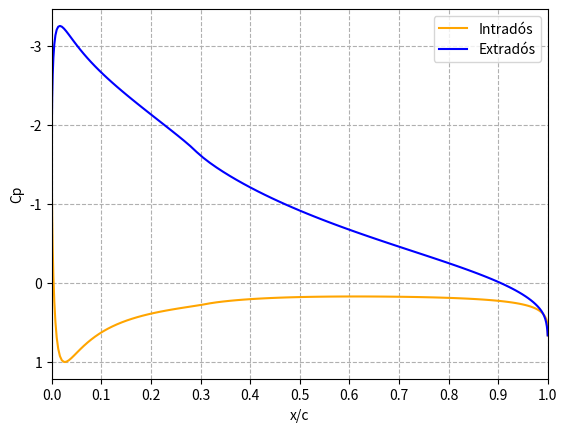

Here is the Python script that generated this plot:
# -*- coding: utf-8 -*-
"""
Created on Mon Apr  7 16:56:38 2025

[redacted]
"""
import numpy as np
import matplotlib.pyplot as plt

f, xf, t = 0.02, 0.3, 0.19
N = 220
ca, deltaa = 0.3, 5 * (np.pi / 180)
alpha = 10 * np.pi / 180
timon = False

beta = np.linspace(0, 2 * np.pi, N + 1)
x = 0.5 * (1 + np.cos(beta))

if timon:
    y = np.empty_like(x)
    for i in range(len(x)):
        if x[i] <= xf:
            y[i] = (f / (xf**2)) * (2 * xf * x[i] - x[i]**2)
        elif x[i] <= (1 - ca):
            y[i] = (f / (1 - xf)**2) * ((1 - 2 * xf) + 2 * xf * x[i] - x[i]**2)
        else:
            y[i] = ((f / (1 - xf)**2) * ((1 - 2 * xf) + 2 * xf * x[i] - x[i]**2)) - (x[i] - (1 - ca)) * np.tan(deltaa)
else:
    y = np.where(
        x <= xf,
        (f / (xf**2)) * (2 * xf * x - x**2),
        (f / (1 - xf)**2) * ((1 - 2 * xf) + 2 * xf * x - x**2)
    )

yt = 5 * t * (0.2969 * np.sqrt(x) - 0.126 * x - 0.3516 * x**2 + 0.2843 * x**3 - 0.1015 * x**4)
yext = y + yt
yint = y - yt
mid = N // 2 + 1
yp = np.concatenate((yint[:mid], yext[mid:]))
xp = np.concatenate((x[:mid], x[mid:]))

x_diff = xp[1:] - xp[:-1]
y_diff = yp[1:] - yp[:-1]
theta = np.arctan2(y_diff, x_diff)
cuerda = x_diff * np.cos(theta) + y_diff * np.sin(theta)

x_pc = 0.5 * (xp[:-1] + xp[1:])
y_pc = 0.5 * (yp[:-1] + yp[1:])

cos_theta = np.cos(theta)
sin_theta = np.sin(theta)

dx = x_pc[:, None] - xp[None, :-1]
dy = y_pc[:, None] - yp[None, :-1]

x_ij = dx * cos_theta + dy * sin_theta
z_ij = -dx * sin_theta + dy * cos_theta

r1 = np.sqrt(x_ij**2 + z_ij**2)
r2 = np.sqrt((x_ij - cuerda)**2 + z_ij**2)

theta1 = np.arctan2(z_ij, x_ij)
theta2 = np.arctan2(z_ij, x_ij - cuerda)

log_term = np.log(r2 / r1) / (2 * np.pi)
angle_diff = (theta2 - theta1) / (2 * np.pi)

u_q = -log_term
w_q = angle_diff
u_g = angle_diff
w_g = log_term

np.fill_diagonal(w_q, 0.5)
np.fill_diagonal(u_g, 0.5)

uq_ij = u_q * cos_theta - w_q * sin_theta
wq_ij = u_q * sin_theta + w_q * cos_theta
ug_ij = u_g * cos_theta - w_g * sin_theta
wg_ij = u_g * sin_theta + w_g * cos_theta

a_ij = np.zeros((N + 1, N + 1))
p_ij = -ug_ij * np.sin(theta[:, None]) + wg_ij * np.cos(theta[:, None])
a_ij[:N, :N] = -uq_ij * np.sin(theta[:, None]) + wq_ij * np.cos(theta[:, None])
a_ij[:N, N] = np.sum(p_ij, axis=1)
a_ij[N, :N] = (
    uq_ij[0, :] * np.cos(theta[0]) + wq_ij[0, :] * np.sin(theta[0]) +
    uq_ij[-1, :] * np.cos(theta[-1]) + wq_ij[-1, :] * np.sin(theta[-1])
)
s_ij = (
    ug_ij[0, :] * np.cos(theta[0]) + wg_ij[0, :] * np.sin(theta[0]) +
    ug_ij[-1, :] * np.cos(theta[-1]) + wg_ij[-1, :] * np.sin(theta[-1])
)
a_ij[N, N] = np.sum(s_ij)

I = np.zeros(N + 1)
I[:N] = -(-np.cos(alpha) * np.sin(theta) + np.sin(alpha) * np.cos(theta))
I[N] = -(
    np.cos(alpha) * (np.cos(theta[0]) + np.cos(theta[-1])) +
    np.sin(alpha) * (np.sin(theta[0]) + np.sin(theta[-1]))
)

qg = np.linalg.solve(a_ij, I)

# plt.figure()
# plt.plot(x_pc, qg[:-1], "red")
# plt.xlim(0,1)
# plt.xticks(np.arange(0, 1.1, 0.1))
# plt.grid(True, linestyle='--')
# plt.legend()

b_ij = uq_ij * np.cos(theta[:, None]) + wq_ij * np.sin(theta[:, None])
d_ij = ug_ij * np.cos(theta[:, None]) + wg_ij * np.sin(theta[:, None])
b_ij = np.hstack((b_ij, np.sum(d_ij, axis=1, keepdims=True)))
t_i = np.cos(alpha) * np.cos(theta) + np.sin(alpha) * np.sin(theta)

vel = b_ij @ qg + t_i
cp = 1 - vel**2
cl = sum(-cp*cuerda*np.cos(theta - alpha))
cmc4 = sum((cp*(x_pc - 0.25)*np.cos(theta) + cp*y_pc*np.sin(theta)) * cuerda)
# cdp = sum(cp*cuerda*np.sin(theta - alpha))

# plt.figure()
# plt.plot(x_pc, qg[:-1])
# plt.xlabel("x_punto_control")
# plt.ylabel("qi")
# plt.xlim(0,1)
# plt.xticks(np.arange(0, 1.1, 0.1))
# plt.grid(True, linestyle='--')
# plt.legend()

plt.figure()
plt.plot(x[:N // 2], cp[:N // 2], "orange", label="Intradós")
plt.plot(x[N // 2:N], cp[N // 2:N], "blue", label="Extradós")
plt.gca().invert_yaxis()
plt.xlim(0,1)
# plt.ylim(1,-1.25)
plt.xlabel("x/c")
plt.ylabel("Cp")
plt.xticks(np.arange(0, 1.1, 0.1))
plt.grid(True, linestyle='--')
plt.legend()

print("Cl =",cl)
print("Cmc/4 =",cmc4)
print(qg[N])



